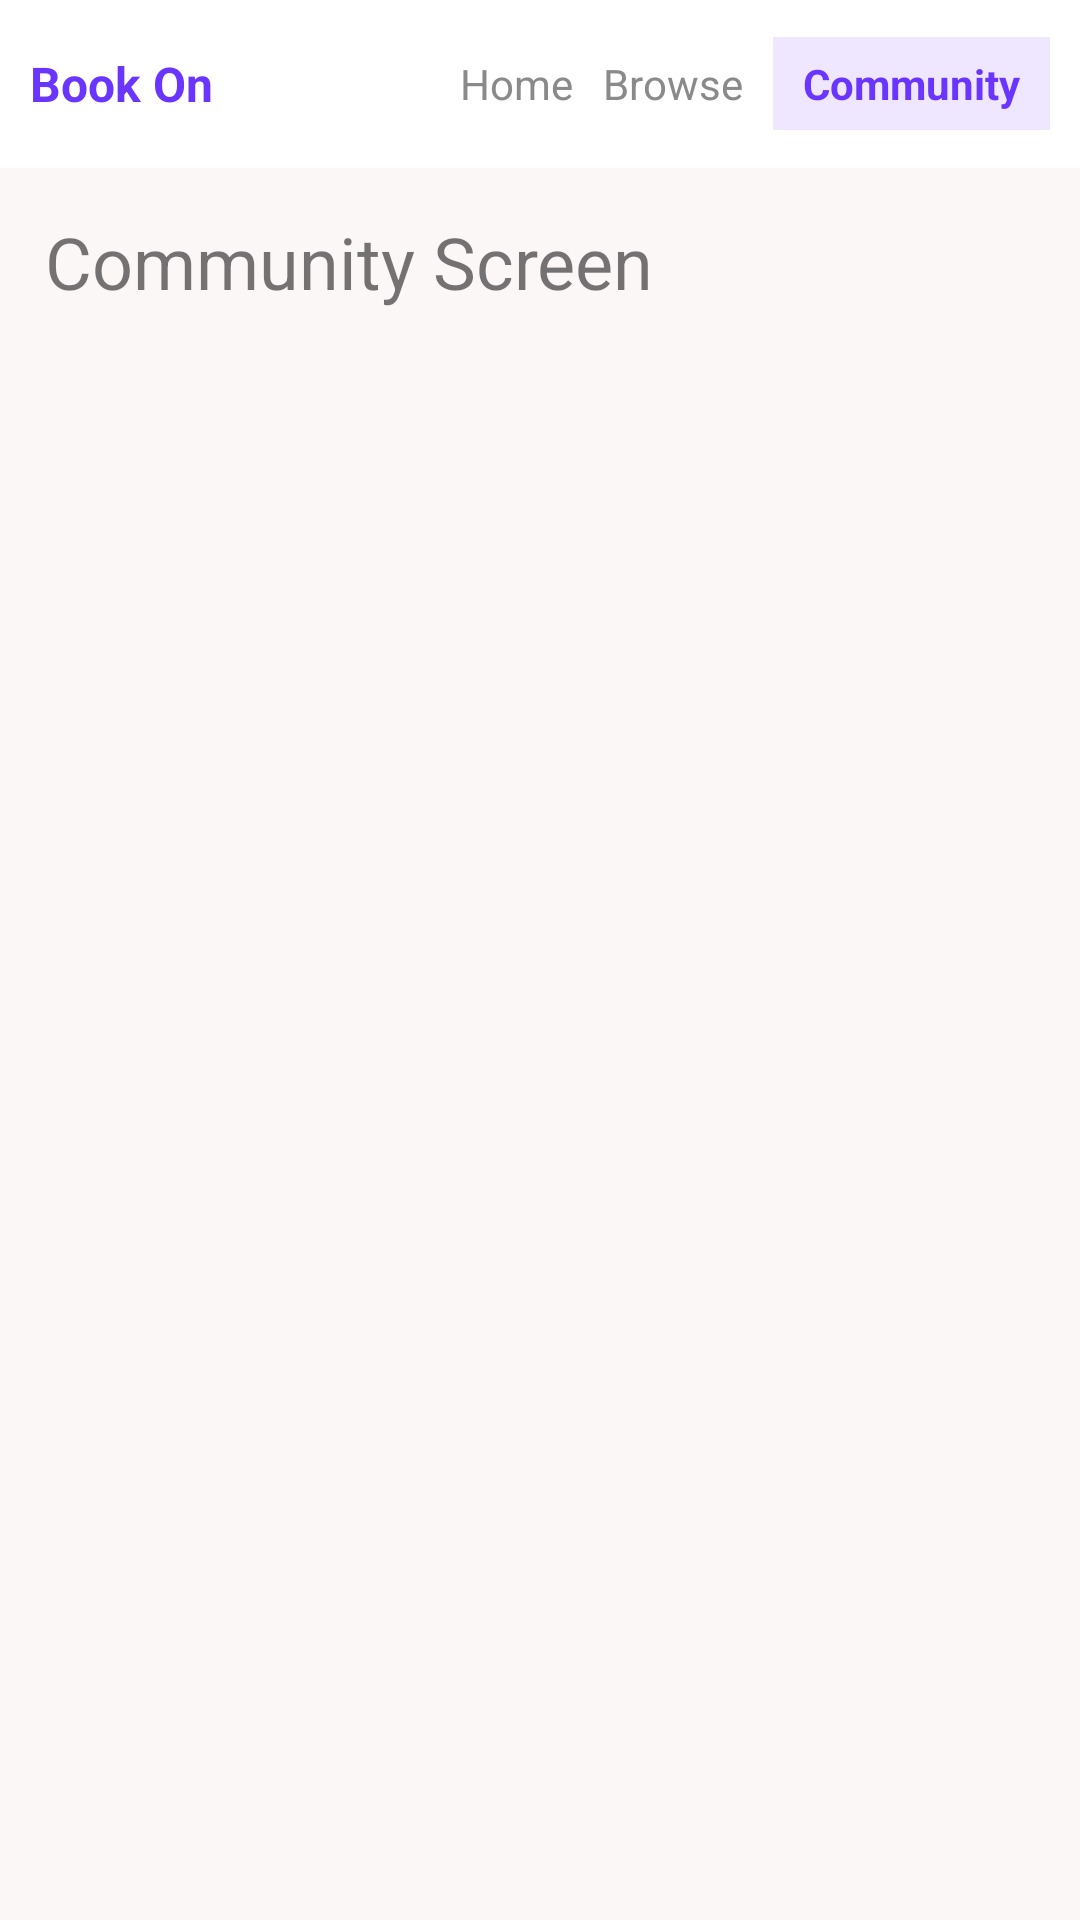

The Android layout XML behind this screen, and the referenced resources:
<!-- AndroidManifest.xml: application theme Theme.BookOn -->
<!-- res/layout/activity_community.xml -->
<?xml version="1.0" encoding="utf-8"?>
<LinearLayout xmlns:android="http://schemas.android.com/apk/res/android"
    android:layout_width="match_parent"
    android:layout_height="match_parent"
    android:orientation="vertical"
    android:background="@color/light_gray">

    
    <LinearLayout
        android:layout_width="match_parent"
        android:layout_height="56dp"
        android:orientation="horizontal"
        android:gravity="center_vertical"
        android:paddingHorizontal="10dp"
        android:background="@color/white">

        <TextView
            android:id="@+id/tvAppName"
            android:layout_width="wrap_content"
            android:layout_height="wrap_content"
            android:text="@string/app_name"
            android:textSize="16sp"
            android:textStyle="bold"
            android:textColor="@color/purple" />

        <View
            android:layout_width="0dp"
            android:layout_height="0dp"
            android:layout_weight="1" />

        <TextView
            android:id="@+id/tabHome"
            android:layout_width="wrap_content"
            android:layout_height="wrap_content"
            android:text="@string/tab_home"
            android:textColor="#8A8A8A"
            android:layout_marginEnd="10dp" />

        <TextView
            android:id="@+id/tabBrowse"
            android:layout_width="wrap_content"
            android:layout_height="wrap_content"
            android:text="@string/tab_browse"
            android:textColor="#8A8A8A" />

        <TextView
            android:id="@+id/tabCommunity"
            android:layout_width="wrap_content"
            android:layout_height="wrap_content"
            android:layout_marginStart="10dp"
            android:text="@string/tab_community"
            android:textStyle="bold"
            android:textColor="@color/purple"
            android:paddingHorizontal="10dp"
            android:paddingVertical="6dp"
            android:background="@color/purple_light" />
    </LinearLayout>

    
    <LinearLayout
        android:layout_width="match_parent"
        android:layout_height="match_parent"
        android:padding="15dp">

        <TextView
            android:layout_width="wrap_content"
            android:layout_height="wrap_content"
            android:text="@string/community_screen"
            android:textSize="24sp" />
    </LinearLayout>

</LinearLayout>
<!-- resources referenced by this layout -->
<resources>
  <color name="light_gray">#FBF7F7</color>
  <color name="purple">#6A35FF</color>
  <color name="purple_light">#EEE7FF</color>
  <color name="white">#FFFFFFFF</color>
  <string name="app_name">Book On</string>
  <string name="community_screen">Community Screen</string>
  <string name="tab_browse">Browse</string>
  <string name="tab_community">Community</string>
  <string name="tab_home">Home</string>
  <style name="Theme.BookOn" parent="Base.Theme.BookOn" />
  <style name="Base.Theme.BookOn" parent="Theme.MaterialComponents.DayNight.NoActionBar">
      </style>
</resources>
